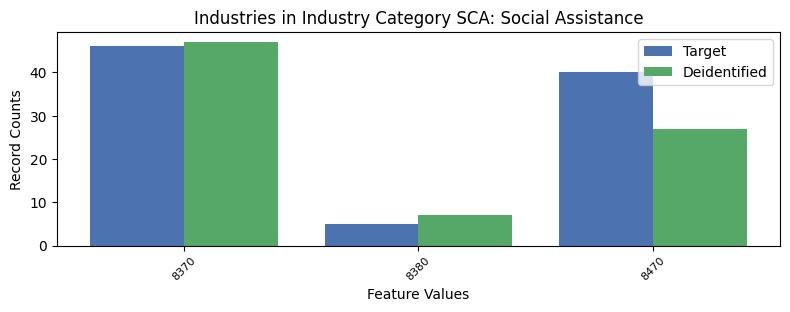

The table this chart was drawn from, first rows:
, INDP, count_target, count_deidentified
1, 8370, 46, 47
2, 8380, 5, 7
0, 8470, 40, 27
